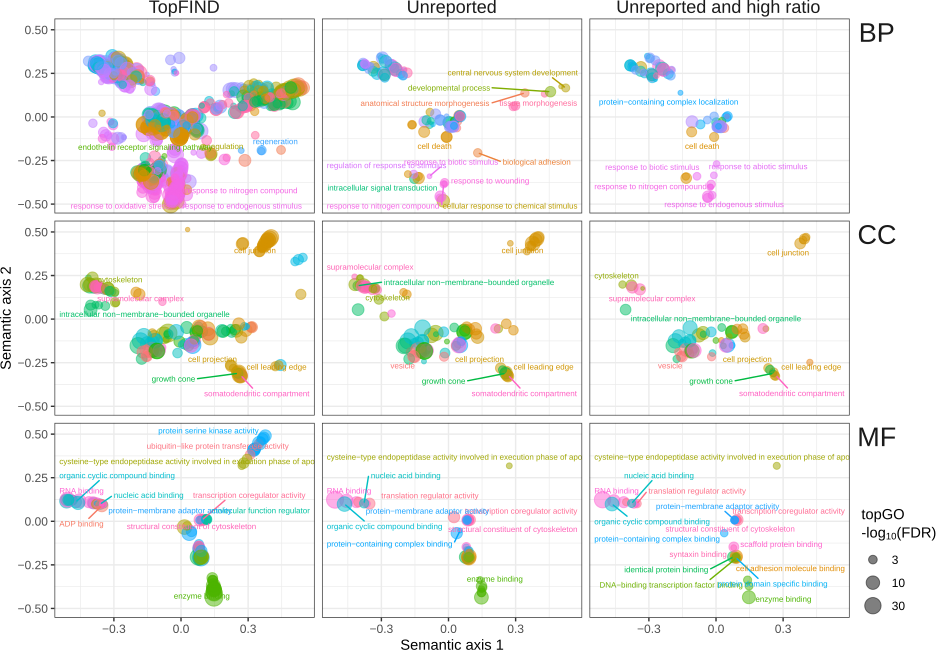

Data behind this chart, as committed beside it:
, ontology, GO, set, n_genes, V1, V2, term, parent, parentTerm, size, pvalue, qvalue, score
1, MF, GO:0000166, topfind, 3, -0.4707, 0.1106, nucleotide binding, GO:0097159, organic cyclic compound binding, 62, 6.01406995445054e-08, 1.86076843648275e-06, 5.73
2, MF, GO:0000217, topfind, 1, -0.3618, 0.09831, DNA secondary structure binding, GO:0003676, nucleic acid binding, 2, 2.17400570149046e-06, 4.50894429257178e-05, 4.346
3, MF, GO:0000976, topfind, 10, -0.4973, 0.1231, transcription cis-regulatory region bind…, GO:0003676, nucleic acid binding, 237, 0.000191, 0.002383, 2.623
4, MF, GO:0000977, topfind, 8, -0.4918, 0.1224, RNA polymerase II transcription regulato…, GO:0003676, nucleic acid binding, 367, 9.47179014832607e-05, 0.00125, 2.903
5, MF, GO:0000978, topfind, 24, -0.4843, 0.1216, RNA polymerase II cis-regulatory region …, GO:0003676, nucleic acid binding, 1445, 1.22672838639932e-05, 0.0002091, 3.68
6, MF, GO:0000987, topfind, 1, -0.4857, 0.1217, cis-regulatory region sequence-specific …, GO:0003676, nucleic acid binding, 60, 1.69132730377538e-05, 0.0002814, 3.551
7, MF, GO:0000993, Unreported, 3, 0.1533, -0.3815, RNA polymerase II complex binding, GO:0019899, enzyme binding, 51, 3.28938663308272e-05, 0.001545, 2.811
8, MF, GO:0001221, topfind, 4, 0.09163, -0.1835, transcription coregulator binding, GO:0140297, DNA-binding transcription factor binding, 17, 1.84660785865304e-05, 0.0002979, 3.526
9, MF, GO:0001221, Unreported, 3, 0.09163, -0.1835, transcription coregulator binding, GO:0140297, DNA-binding transcription factor binding, 17, 1.64414603323457e-05, 0.000847, 3.072
10, MF, GO:0001223, topfind, 4, 0.0919, -0.1737, transcription coactivator binding, GO:0140297, DNA-binding transcription factor binding, 33, 0.0002495, 0.003003, 2.522
11, MF, GO:0001228, topfind, 13, 0.09432, 0.00814, DNA-binding transcription activator acti…, GO:0003712, transcription coregulator activity, 508, 5.07147780998225e-05, 0.0007363, 3.133
12, MF, GO:0002020, topfind, 4, 0.1466, -0.3759, protease binding, GO:0019899, enzyme binding, 113, 7.49951246925324e-06, 0.0001409, 3.851
13, MF, GO:0002039, topfind, 8, 0.0797, -0.1472, p53 binding, GO:0002039, p53 binding, 69, 6.29324754067668e-07, 1.47798769447951e-05, 4.83
14, MF, GO:0003676, topfind, 1, -0.5109, 0.1162, nucleic acid binding, GO:0003676, nucleic acid binding, 108, 3.40607922607451e-15, 3.02194918002278e-13, 12.52
15, MF, GO:0003677, topfind, 30, -0.5127, 0.1222, DNA binding, GO:0003676, nucleic acid binding, 1005, 3.43527308169154e-07, 8.8485985668732e-06, 5.053
16, MF, GO:0003682, topfind, 25, 0.01588, -0.03327, chromatin binding, GO:0003682, chromatin binding, 452, 4.88914720148389e-18, 6.00612929289982e-16, 15.22
17, MF, GO:0003688, topfind, 3, -0.3445, 0.09694, DNA replication origin binding, GO:0003676, nucleic acid binding, 17, 0.0002694, 0.00321, 2.493
18, MF, GO:0003690, topfind, 12, -0.5006, 0.122, double-stranded DNA binding, GO:0003676, nucleic acid binding, 115, 3.78108692678488e-08, 1.25799912959905e-06, 5.9
19, MF, GO:0003697, topfind, 8, -0.3915, 0.1038, single-stranded DNA binding, GO:0003676, nucleic acid binding, 134, 4.66839696565995e-07, 1.12961059911499e-05, 4.947
20, MF, GO:0003712, topfind, 5, 0.09544, 0.008263, transcription coregulator activity, GO:0003712, transcription coregulator activity, 137, 1.12520251111988e-07, 3.26717892774265e-06, 5.486
21, MF, GO:0003712, Unreported, 3, 0.09544, 0.008263, transcription coregulator activity, GO:0003712, transcription coregulator activity, 137, 8.63767862802208e-08, 8.1143369229125e-06, 5.091
22, MF, GO:0003712, Unreported+high ratio, 3, 0.09544, 0.008263, transcription coregulator activity, GO:0003712, transcription coregulator activity, 137, 2.48860782677544e-08, 3.61300609032761e-06, 5.442
23, MF, GO:0003713, topfind, 11, 0.09494, 0.008208, transcription coactivator activity, GO:0003712, transcription coregulator activity, 304, 1.18949064809543e-05, 0.0002091, 3.68
24, MF, GO:0003713, Unreported, 7, 0.09494, 0.008208, transcription coactivator activity, GO:0003712, transcription coregulator activity, 304, 5.12500649889392e-05, 0.002099, 2.678
25, MF, GO:0003713, Unreported+high ratio, 5, 0.09494, 0.008208, transcription coactivator activity, GO:0003712, transcription coregulator activity, 304, 7.41092689349343e-05, 0.003409, 2.467
26, MF, GO:0003714, Unreported, 8, 0.09467, 0.008178, transcription corepressor activity, GO:0003712, transcription coregulator activity, 250, 5.57790961634457e-05, 0.002227, 2.652
27, MF, GO:0003714, Unreported+high ratio, 7, 0.09467, 0.008178, transcription corepressor activity, GO:0003712, transcription coregulator activity, 250, 1.56926404461354e-05, 0.001193, 2.923
28, MF, GO:0003723, topfind, 61, -0.5071, 0.1239, RNA binding, GO:0003723, RNA binding, 1743, 1.90388111523291e-20, 3.80062267628369e-18, 17.42
29, MF, GO:0003723, Unreported, 77, -0.5071, 0.1239, RNA binding, GO:0003723, RNA binding, 1743, 2.7738558199015e-45, 4.4298477443827e-42, 41.35
30, MF, GO:0003723, Unreported+high ratio, 51, -0.5071, 0.1239, RNA binding, GO:0003723, RNA binding, 1743, 1.14408018808025e-34, 1.82709606036416e-31, 30.74
31, MF, GO:0003725, topfind, 7, -0.3781, 0.1026, double-stranded RNA binding, GO:0003723, RNA binding, 93, 9.42674647604534e-08, 2.84047436268762e-06, 5.547
32, MF, GO:0003727, topfind, 3, -0.3929, 0.1061, single-stranded RNA binding, GO:0003723, RNA binding, 51, 5.93837955590186e-09, 2.43169029507058e-07, 6.614
33, MF, GO:0003729, topfind, 13, -0.4561, 0.1172, mRNA binding, GO:0003723, RNA binding, 238, 1.81698552986874e-13, 1.31896631418199e-11, 10.88
34, MF, GO:0003729, Unreported, 10, -0.4561, 0.1172, mRNA binding, GO:0003723, RNA binding, 238, 3.84204076221297e-12, 6.13573909725411e-10, 9.212
35, MF, GO:0003729, Unreported+high ratio, 6, -0.4561, 0.1172, mRNA binding, GO:0003723, RNA binding, 238, 4.25774390180929e-10, 8.4995212639868e-08, 7.071
36, MF, GO:0003730, topfind, 8, -0.4123, 0.1097, mRNA 3'-UTR binding, GO:0003723, RNA binding, 209, 3.50591514191465e-07, 8.88721663752016e-06, 5.051
37, MF, GO:0003730, Unreported, 8, -0.4123, 0.1097, mRNA 3'-UTR binding, GO:0003723, RNA binding, 209, 1.57097679617436e-07, 1.3386656392821e-05, 4.873
38, MF, GO:0003730, Unreported+high ratio, 7, -0.4123, 0.1097, mRNA 3'-UTR binding, GO:0003723, RNA binding, 209, 7.84715732744154e-08, 9.63993096301857e-06, 5.016
39, MF, GO:0003746, Unreported, 6, -0.353, 0.1015, translation elongation factor activity, GO:0045182, translation regulator activity, 23, 1.59265166852598e-07, 1.3386656392821e-05, 4.873
40, MF, GO:0003746, Unreported+high ratio, 4, -0.353, 0.1015, translation elongation factor activity, GO:0045182, translation regulator activity, 23, 1.45872281596301e-05, 0.001165, 2.934
41, MF, GO:0003779, topfind, 17, 0.08601, -0.1987, actin binding, GO:0008092, cytoskeletal protein binding, 286, 4.93238619174151e-07, 1.17567473853898e-05, 4.93
42, MF, GO:0003779, Unreported, 7, 0.08601, -0.1987, actin binding, GO:0008092, cytoskeletal protein binding, 286, 3.00808116422827e-05, 0.001456, 2.837
43, MF, GO:0004672, topfind, 21, 0.3769, 0.4907, protein kinase activity, GO:0106310, protein serine kinase activity, 236, 1.65662887934398e-08, 6.45277151295691e-07, 6.19
44, MF, GO:0004674, topfind, 22, 0.3691, 0.4784, protein serine/threonine kinase activity, GO:0106310, protein serine kinase activity, 622, 2.96660219775849e-08, 1.0211007119618e-06, 5.991
45, MF, GO:0004697, topfind, 5, 0.3288, 0.4143, protein kinase C activity, GO:0106310, protein serine kinase activity, 26, 1.94947182888102e-08, 7.18078711940911e-07, 6.144
46, MF, GO:0004698, topfind, 6, 0.3246, 0.4076, calcium-dependent protein kinase C activ…, GO:0106310, protein serine kinase activity, 16, 8.36171316211492e-09, 3.33841397997438e-07, 6.476
47, MF, GO:0004713, topfind, 8, 0.3554, 0.4567, protein tyrosine kinase activity, GO:0106310, protein serine kinase activity, 141, 4.2432143095694e-05, 0.0006333, 3.198
48, MF, GO:0004715, topfind, 7, 0.3313, 0.4185, non-membrane spanning protein tyrosine k…, GO:0106310, protein serine kinase activity, 77, 8.52161553593454e-07, 1.97232174070833e-05, 4.705
49, MF, GO:0004842, topfind, 10, 0.3473, 0.4433, ubiquitin-protein transferase activity, GO:0019787, ubiquitin-like protein transferase activ…, 300, 1.23071343947079e-05, 0.0002091, 3.68
50, MF, GO:0005102, topfind, 7, 0.08161, -0.2224, signaling receptor binding, GO:0005102, signaling receptor binding, 400, 3.61293116995186e-06, 7.12327293631249e-05, 4.147
51, MF, GO:0005178, topfind, 7, 0.1052, -0.225, integrin binding, GO:0050839, cell adhesion molecule binding, 175, 0.0002746, 0.003248, 2.488
52, MF, GO:0005198, Unreported, 8, 0.08651, 0.00724, structural molecule activity, GO:0005200, structural constituent of cytoskeleton, 164, 2.11947328479594e-09, 2.82066569651593e-07, 6.55
53, MF, GO:0005198, Unreported+high ratio, 6, 0.08651, 0.00724, structural molecule activity, GO:0005200, structural constituent of cytoskeleton, 164, 4.158604317486e-05, 0.002372, 2.625
54, MF, GO:0005200, topfind, 10, 0.08592, 0.007178, structural constituent of cytoskeleton, GO:0005200, structural constituent of cytoskeleton, 104, 1.73758727868952e-09, 8.16154965902109e-08, 7.088
55, MF, GO:0005200, Unreported, 8, 0.08592, 0.007178, structural constituent of cytoskeleton, GO:0005200, structural constituent of cytoskeleton, 104, 8.34530711920338e-07, 6.05793430425809e-05, 4.218
56, MF, GO:0005200, Unreported+high ratio, 5, 0.08592, 0.007178, structural constituent of cytoskeleton, GO:0005200, structural constituent of cytoskeleton, 104, 8.87203304751301e-05, 0.003729, 2.428
57, MF, GO:0005516, topfind, 12, 0.07869, -0.1617, calmodulin binding, GO:0005516, calmodulin binding, 234, 1.30450584067345e-06, 2.85382990076096e-05, 4.545
58, MF, GO:0005522, topfind, 3, 0.0803, -0.1303, profilin binding, GO:0005522, profilin binding, 12, 4.13189612239462e-05, 0.0006225, 3.206
59, MF, GO:0005524, topfind, 68, -0.4604, 0.1057, ATP binding, GO:0097159, organic cyclic compound binding, 1508, 1.95736419081604e-12, 1.25036424509328e-10, 9.903
60, MF, GO:0008013, topfind, 6, 0.07919, -0.1518, beta-catenin binding, GO:0008013, beta-catenin binding, 106, 0.0005625, 0.006282, 2.202
... 1,593 more rows
